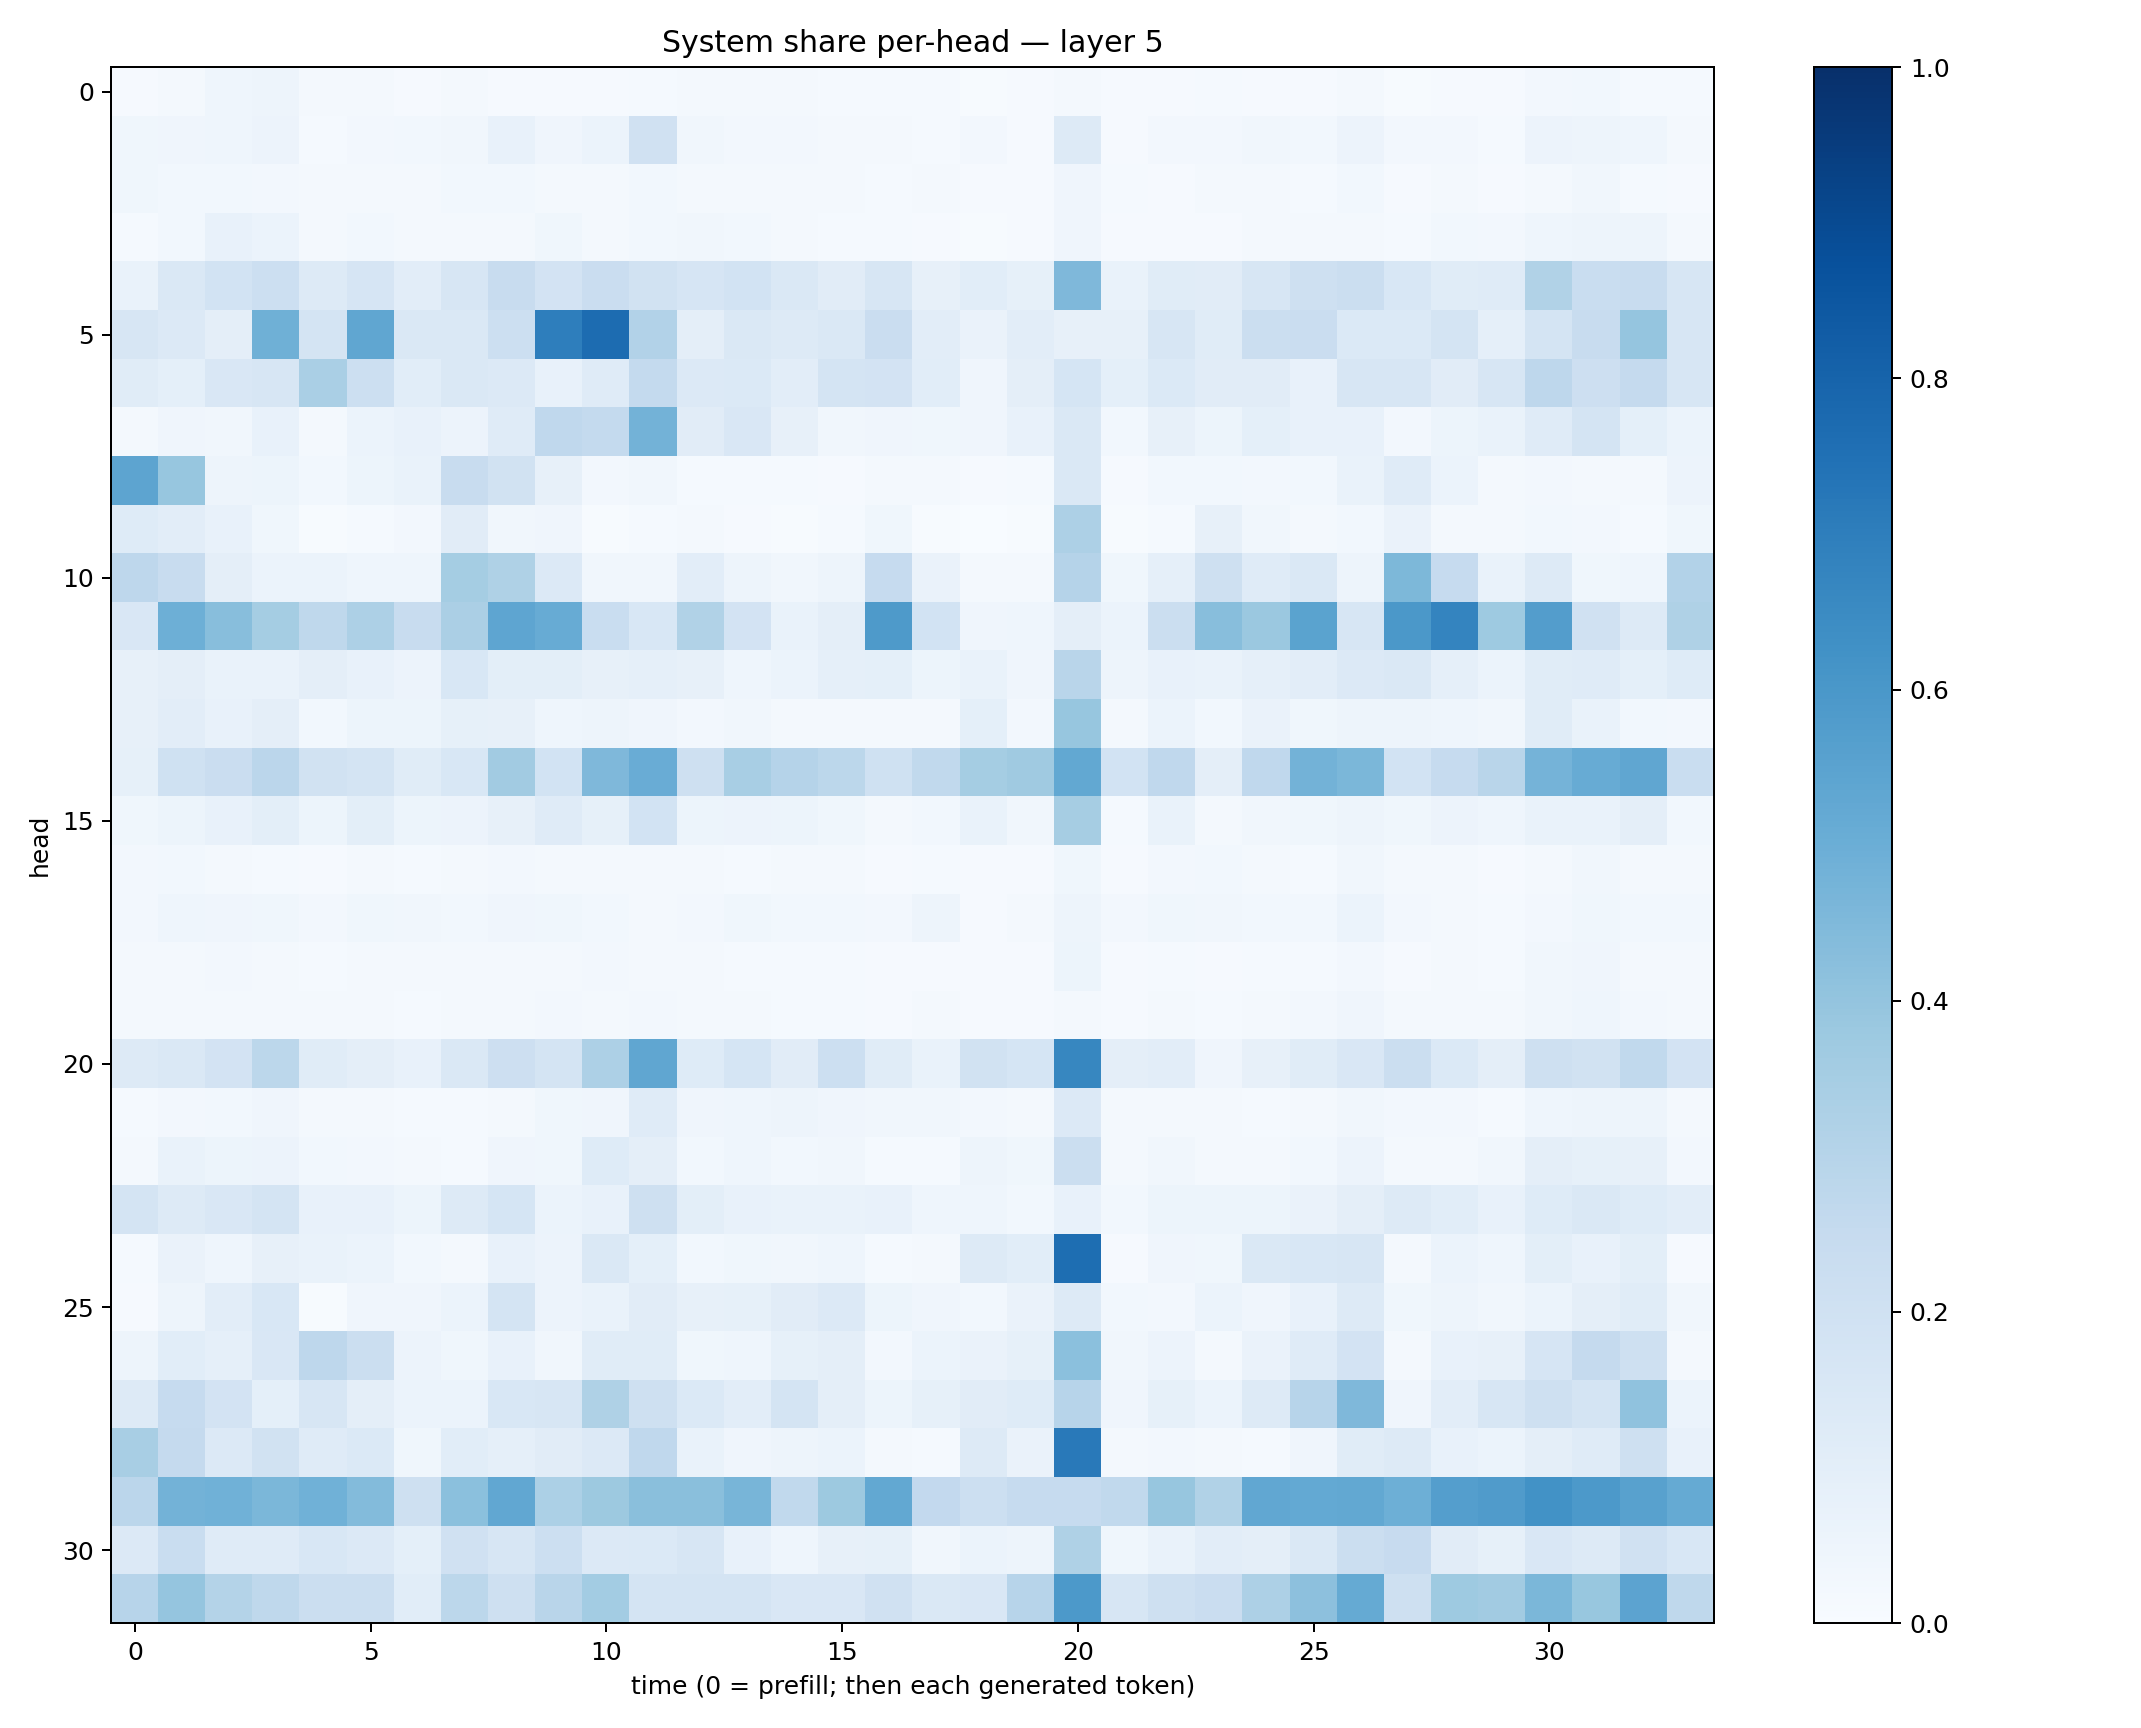

Source data for this figure (header and first rows):
0.00845523, 0.021257399, 0.044184864, 0.04896392, 0.016550856, 0.020134578, 0.011303496, 0.016499441, 0.008961487, 0.0110166045, 0.008942893, 0.015449104, 0.021153709, 0.016435407, 0.019097768, 0.013545681, 0.013412504, 0.012581105, 0.005629198, 0.007922708, 0.01850228, 0.01091648, 0.009117436, 0.01197682
0.03747, 0.04296, 0.04602, 0.05531, 0.01444, 0.02594, 0.03108, 0.03342, 0.07239, 0.0419, 0.06056, 0.1981, 0.03183, 0.02361, 0.02346, 0.01853, 0.0172, 0.01496, 0.02728, 0.0107, 0.1262, 0.01042, 0.02527, 0.02622
0.03733, 0.02826, 0.03105, 0.02713, 0.01728, 0.02152, 0.018, 0.03056, 0.0275, 0.02013, 0.01902, 0.02954, 0.02218, 0.01927, 0.01816, 0.01978, 0.01245, 0.01987, 0.008591, 0.01035, 0.04026, 0.0123, 0.01111, 0.02117
0.01558, 0.03097, 0.07213, 0.05878, 0.02078, 0.0287, 0.018, 0.01705, 0.02167, 0.03747, 0.01602, 0.02965, 0.03286, 0.0309, 0.01894, 0.01508, 0.01396, 0.01019, 0.007181, 0.01163, 0.04153, 0.007826, 0.0117, 0.01129
0.06839, 0.1473, 0.1859, 0.2162, 0.129, 0.1664, 0.1029, 0.1611, 0.2351, 0.1833, 0.2267, 0.1936, 0.1656, 0.1857, 0.1447, 0.1101, 0.1629, 0.08041, 0.1092, 0.08363, 0.4513, 0.06829, 0.1154, 0.1118
0.1604, 0.133, 0.09431, 0.49, 0.1729, 0.533, 0.1434, 0.1466, 0.2182, 0.6984, 0.7693, 0.3107, 0.09724, 0.1445, 0.1321, 0.1463, 0.2276, 0.1039, 0.06415, 0.1021, 0.0796, 0.07971, 0.1563, 0.114
0.114, 0.09207, 0.1512, 0.1585, 0.3398, 0.216, 0.1062, 0.1438, 0.1348, 0.07565, 0.1184, 0.257, 0.1356, 0.1386, 0.1054, 0.1733, 0.18, 0.1088, 0.04252, 0.09546, 0.1714, 0.09251, 0.1381, 0.1103
0.02296, 0.04218, 0.0324, 0.07447, 0.02, 0.0623, 0.07695, 0.05795, 0.1193, 0.266, 0.2557, 0.4787, 0.1127, 0.1508, 0.07838, 0.03167, 0.04246, 0.0379, 0.04107, 0.07749, 0.1424, 0.02746, 0.08151, 0.05138
0.5426, 0.3934, 0.05046, 0.05199, 0.0299, 0.05276, 0.06861, 0.2394, 0.1921, 0.08178, 0.02561, 0.03298, 0.01425, 0.01309, 0.01333, 0.01161, 0.01811, 0.01928, 0.008022, 0.01183, 0.1409, 0.009202, 0.02866, 0.02761
0.1229, 0.1046, 0.0716, 0.03901, 0.004868, 0.01296, 0.02574, 0.1106, 0.03357, 0.03918, 0.00738, 0.01447, 0.02333, 0.01157, 0.006225, 0.0155, 0.03791, 0.005087, 0.003762, 0.005304, 0.3253, 0.006399, 0.01318, 0.08147
0.2742, 0.2401, 0.09478, 0.06198, 0.06013, 0.04573, 0.04598, 0.3528, 0.3237, 0.1346, 0.03164, 0.03154, 0.1053, 0.04937, 0.03294, 0.04747, 0.2492, 0.06502, 0.01569, 0.02326, 0.3026, 0.03707, 0.08891, 0.2047
0.1511, 0.4931, 0.4272, 0.3553, 0.2706, 0.3271, 0.2378, 0.3339, 0.5389, 0.5113, 0.2312, 0.1543, 0.3162, 0.1805, 0.06828, 0.09428, 0.5879, 0.1865, 0.04075, 0.04365, 0.09648, 0.06246, 0.2194, 0.4285
0.08076, 0.0951, 0.06897, 0.0673, 0.09546, 0.07523, 0.05592, 0.1555, 0.09949, 0.09892, 0.07981, 0.08717, 0.07852, 0.04566, 0.06192, 0.08816, 0.09102, 0.05362, 0.06767, 0.03911, 0.2924, 0.04971, 0.07271, 0.06716
0.08089, 0.1018, 0.07495, 0.09584, 0.02968, 0.0524, 0.05206, 0.08386, 0.08035, 0.04318, 0.04825, 0.04043, 0.02723, 0.03481, 0.01955, 0.01568, 0.01753, 0.01944, 0.09362, 0.02644, 0.3938, 0.01624, 0.06022, 0.02959
0.08521, 0.2001, 0.2273, 0.285, 0.1894, 0.1769, 0.1146, 0.1558, 0.3623, 0.184, 0.4495, 0.5043, 0.2057, 0.3417, 0.3027, 0.2803, 0.2028, 0.2638, 0.3519, 0.3707, 0.5256, 0.1864, 0.2669, 0.09466
0.0358, 0.05208, 0.07066, 0.1005, 0.05175, 0.09981, 0.05435, 0.05564, 0.08164, 0.1203, 0.08506, 0.1868, 0.05429, 0.05511, 0.05306, 0.03517, 0.02255, 0.02855, 0.06847, 0.03129, 0.3501, 0.01536, 0.06865, 0.02281
0.02684, 0.02812, 0.01701, 0.01299, 0.01054, 0.01778, 0.01253, 0.02197, 0.02702, 0.02223, 0.01989, 0.01596, 0.01752, 0.01501, 0.01584, 0.01916, 0.0114, 0.0134, 0.009019, 0.009429, 0.03684, 0.01006, 0.02691, 0.02842
0.02533, 0.04302, 0.04101, 0.03583, 0.02346, 0.03845, 0.03471, 0.02968, 0.04054, 0.03695, 0.03117, 0.02288, 0.02668, 0.03811, 0.03007, 0.02894, 0.02686, 0.04823, 0.01091, 0.01777, 0.05031, 0.02401, 0.03637, 0.03355
0.01612, 0.02261, 0.02554, 0.02127, 0.01531, 0.01646, 0.01747, 0.01665, 0.01704, 0.02108, 0.02354, 0.02026, 0.01646, 0.01307, 0.01482, 0.01551, 0.009743, 0.01099, 0.009092, 0.01126, 0.05237, 0.008325, 0.01241, 0.01102
0.01612, 0.01611, 0.01995, 0.02049, 0.01905, 0.01985, 0.01466, 0.01978, 0.02269, 0.02422, 0.02128, 0.02485, 0.01829, 0.01642, 0.01298, 0.0154, 0.01112, 0.01631, 0.008463, 0.00906, 0.02169, 0.009481, 0.02184, 0.0139
0.1299, 0.1412, 0.1798, 0.2778, 0.1142, 0.09538, 0.07147, 0.1437, 0.2118, 0.1731, 0.3276, 0.5315, 0.1244, 0.1684, 0.1103, 0.2185, 0.1153, 0.06687, 0.1947, 0.1683, 0.6666, 0.09584, 0.1035, 0.03954
0.01489, 0.02537, 0.03019, 0.04136, 0.01852, 0.01679, 0.01254, 0.01277, 0.01987, 0.0359, 0.0429, 0.1183, 0.04029, 0.04519, 0.04996, 0.04105, 0.03193, 0.03456, 0.02452, 0.02115, 0.134, 0.02317, 0.01672, 0.01963
0.01816, 0.06692, 0.05305, 0.05562, 0.03017, 0.02696, 0.01926, 0.01473, 0.04073, 0.03791, 0.1226, 0.09527, 0.03055, 0.04683, 0.02833, 0.03198, 0.01349, 0.01472, 0.04743, 0.03783, 0.2243, 0.01731, 0.03453, 0.01861
0.1763, 0.1286, 0.1488, 0.1785, 0.07331, 0.0745, 0.05301, 0.1278, 0.1713, 0.06141, 0.07267, 0.2038, 0.09807, 0.07438, 0.06964, 0.06943, 0.07274, 0.04436, 0.04627, 0.02953, 0.07563, 0.03104, 0.05245, 0.05428
0.01188, 0.0631, 0.04528, 0.08128, 0.06686, 0.06102, 0.02862, 0.02231, 0.07778, 0.05483, 0.1421, 0.09374, 0.02861, 0.03611, 0.03182, 0.04397, 0.01174, 0.02007, 0.128, 0.1056, 0.7605, 0.01022, 0.03974, 0.03684
0.009267, 0.05062, 0.1025, 0.1524, 0.005766, 0.04054, 0.04261, 0.06238, 0.1731, 0.05592, 0.06783, 0.1127, 0.08052, 0.08425, 0.1116, 0.1364, 0.05314, 0.04258, 0.02938, 0.06593, 0.1281, 0.02958, 0.02381, 0.06016
0.04935, 0.1059, 0.0884, 0.1523, 0.2751, 0.2265, 0.05743, 0.0384, 0.07179, 0.03188, 0.117, 0.1162, 0.03705, 0.04538, 0.08288, 0.09652, 0.02414, 0.05953, 0.06544, 0.08569, 0.4211, 0.03418, 0.05783, 0.02132
0.1263, 0.2466, 0.181, 0.08987, 0.1632, 0.09459, 0.06054, 0.05882, 0.1552, 0.1574, 0.3219, 0.207, 0.1372, 0.1034, 0.1727, 0.09499, 0.05221, 0.08269, 0.1128, 0.1247, 0.2951, 0.04014, 0.08535, 0.06061
0.3408, 0.2503, 0.1367, 0.1951, 0.1188, 0.1385, 0.03845, 0.1091, 0.08952, 0.1105, 0.1366, 0.266, 0.07024, 0.04239, 0.04729, 0.06159, 0.02298, 0.0118, 0.1262, 0.065, 0.7173, 0.01698, 0.02695, 0.01963
0.2828, 0.4767, 0.4853, 0.4597, 0.4865, 0.4399, 0.2103, 0.4214, 0.5277, 0.3286, 0.3768, 0.4254, 0.4258, 0.4681, 0.2638, 0.3759, 0.5259, 0.2614, 0.2168, 0.2481, 0.2476, 0.2627, 0.3925, 0.3144
0.1344, 0.2314, 0.1175, 0.1179, 0.1543, 0.136, 0.09313, 0.1959, 0.1583, 0.215, 0.1363, 0.1393, 0.1588, 0.07667, 0.04391, 0.07858, 0.08591, 0.03138, 0.06087, 0.0484, 0.3221, 0.03606, 0.06917, 0.1048
0.2958, 0.3971, 0.307, 0.2707, 0.2215, 0.2225, 0.1074, 0.2803, 0.2051, 0.292, 0.3567, 0.1723, 0.1787, 0.1763, 0.1487, 0.1492, 0.1969, 0.1408, 0.1512, 0.2932, 0.5935, 0.1616, 0.2108, 0.2291
